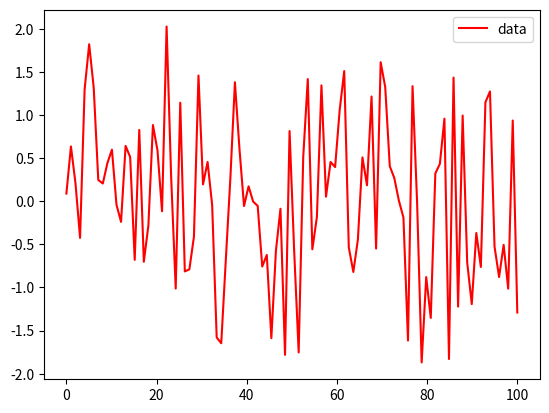

Generate this figure with matplotlib:
import numpy as np
from numpy import random as rd
import matplotlib.pyplot as plt

x1 = np.array(rd.standard_normal(100))

print(x1)

x = np.array(rd.normal(0, 0.2, 100))

y = np.linspace(0, 100, len(x))


plt.plot(y, x1, '-r', label='data')
plt.legend(loc='best')
plt.savefig('normal_plot.pdf', bbox_inches='tight', dpi=300)
plt.close()
